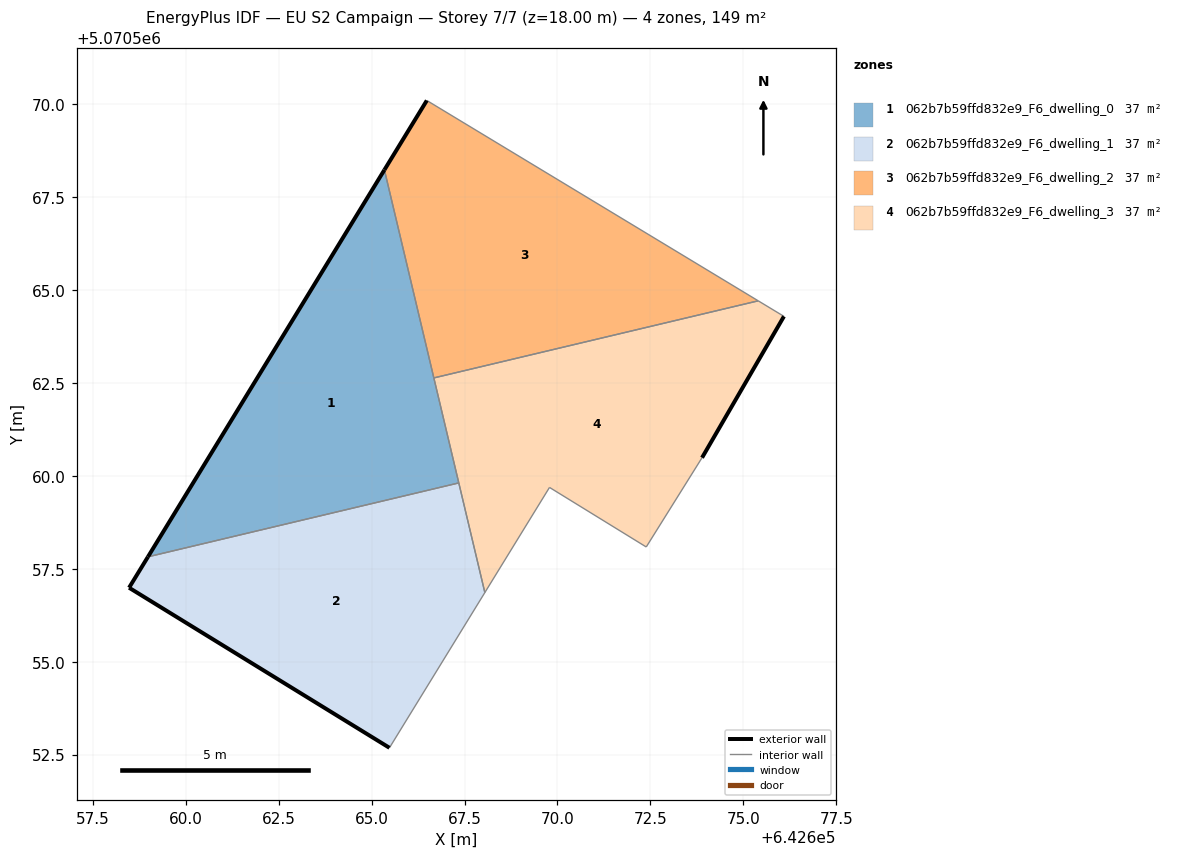
=== STOREY PLAN SPEC (per zone: floor XY polygon, exterior-wall plan segments, windows/doors) ===
zone 1: 062b7b59ffd832e9_F6_dwelling_0  (37.2 m²)
  floor: (642667.35, 5070559.81) (642665.34, 5070568.23) (642658.98, 5070557.83)
  exterior wall: (642658.98, 5070557.83) – (642665.34, 5070568.23)  [12.2 m]
  interior walls: 3
zone 2: 062b7b59ffd832e9_F6_dwelling_1  (37.2 m²)
  floor: (642665.48, 5070552.69) (642668.05, 5070556.86) (642667.35, 5070559.81) (642658.98, 5070557.83) (642658.48, 5070556.99)
  exterior wall: (642658.48, 5070556.99) – (642658.98, 5070557.83)  [1.0 m]
  exterior wall: (642665.48, 5070552.69) – (642658.48, 5070556.99)  [8.2 m]
  interior walls: 3
zone 3: 062b7b59ffd832e9_F6_dwelling_2  (37.2 m²)
  floor: (642675.40, 5070564.71) (642666.49, 5070570.10) (642665.34, 5070568.23) (642666.68, 5070562.64)
  exterior wall: (642665.34, 5070568.23) – (642666.49, 5070570.10)  [2.2 m]
  interior walls: 3
zone 4: 062b7b59ffd832e9_F6_dwelling_3  (37.2 m²)
  floor: (642672.39, 5070558.09) (642673.89, 5070560.49) (642676.09, 5070564.29) (642675.40, 5070564.71) (642666.68, 5070562.64) (642668.05, 5070556.86) (642669.79, 5070559.69)
  exterior wall: (642676.09, 5070564.29) – (642673.89, 5070560.49)  [4.4 m]
  interior walls: 7

=== DERIVED (storey summary) ===
Building: EU S2 Campaign
Storey: 7 of 7  (floor level z = 18.00 m)
Storey gross floor area: 148.7 m²
Zones on this storey: 4
  - 062b7b59ffd832e9_F6_dwelling_0: floor 37.2 m²; exterior wall 12.2 m (36.6 m²); WWR 0.0%
  - 062b7b59ffd832e9_F6_dwelling_1: floor 37.2 m²; exterior wall 9.2 m (27.6 m²); WWR 0.0%
  - 062b7b59ffd832e9_F6_dwelling_2: floor 37.2 m²; exterior wall 2.2 m (6.6 m²); WWR 0.0%
  - 062b7b59ffd832e9_F6_dwelling_3: floor 37.2 m²; exterior wall 4.4 m (13.2 m²); WWR 0.0%
Zone adjacency (shared interzone walls):
  - 062b7b59ffd832e9_F6_dwelling_0 ↔ 062b7b59ffd832e9_F6_dwelling_1
  - 062b7b59ffd832e9_F6_dwelling_0 ↔ 062b7b59ffd832e9_F6_dwelling_2
  - 062b7b59ffd832e9_F6_dwelling_0 ↔ 062b7b59ffd832e9_F6_dwelling_3
  - 062b7b59ffd832e9_F6_dwelling_1 ↔ 062b7b59ffd832e9_F6_dwelling_3
  - 062b7b59ffd832e9_F6_dwelling_2 ↔ 062b7b59ffd832e9_F6_dwelling_3